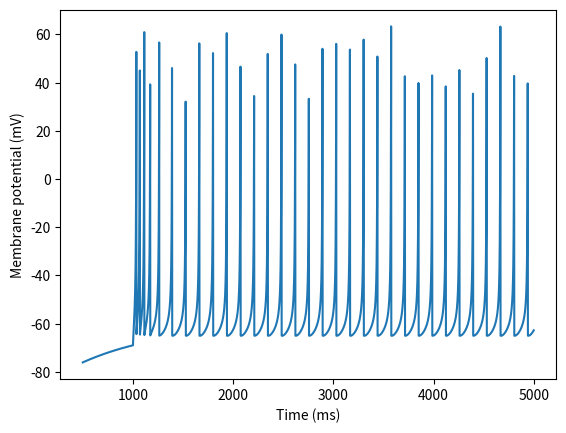

The matplotlib source for this figure:
#!/usr/bin/env python3
# -*- coding: utf-8 -*-
"""

@author: s1867389
"""


import numpy as np
from matplotlib import pyplot as plt


# time scale of recovery variable u
a = 0.02

# sensitivity of recovery variable u
b = 0.25

# reset potential of neuron after spike
c = -65                     # mV

# after spike reset of recovery variable u
d = 2

# auxiliary after spike reseting
vMax = 30                   # mV

# injected current
I_e = 10

# length of time step (ms)
dt = 0.1

# simulation length 500ms
simLength = int(500 / dt)


# returns the rate of change of voltage as given by Izhikevich (1)
def voltageChangeRate(voltage, current, u):
    return 0.04 * voltage ** 2 + 5 * voltage + 140 - u + current


# returns the rate of change of membrane recovery variable u as given by Izhikevich (2)
def membraneRecoveryChangeRate(a, b, voltage, u):
    return a * (b * voltage - u)


# in time steps of 0.1ms
timesteps = np.arange(0,simLength)

# current over simulation. 0 for first 20% of simulation length, 2 for remainder
I = np.append(np.zeros(int(0.2 * simLength)), I_e * np.ones(int(0.8 * simLength)))

# record membrane potential V for the smiulation period
vSpiking = np.zeros(simLength)
membraneRecovery = np.zeros(simLength)
membraneRecovery[0] = 10
vSpiking[0] = c                         # initial value is at resting potential

vPlot = np.copy(vSpiking)               # make copy of recorded voltage values


# compute in each timestep of simulation
for t in range(simLength - 1):

    vSpiking[t + 1] = vSpiking[t] + voltageChangeRate(vSpiking[t], I[t], membraneRecovery[t]) * dt
    membraneRecovery[t + 1] = membraneRecovery[t] + membraneRecoveryChangeRate(a, b, vSpiking[t], membraneRecovery[t]) * dt

    vPlot[t + 1] = vSpiking[t + 1]

    if vSpiking[t + 1] >= vMax:
        vSpiking[t + 1] = c
        membraneRecovery[t + 1] += d


plt.plot(timesteps[500:], vPlot[500:])


plt.xlabel("Time (ms)")
plt.ylabel("Membrane potential (mV)")


plt.show()
